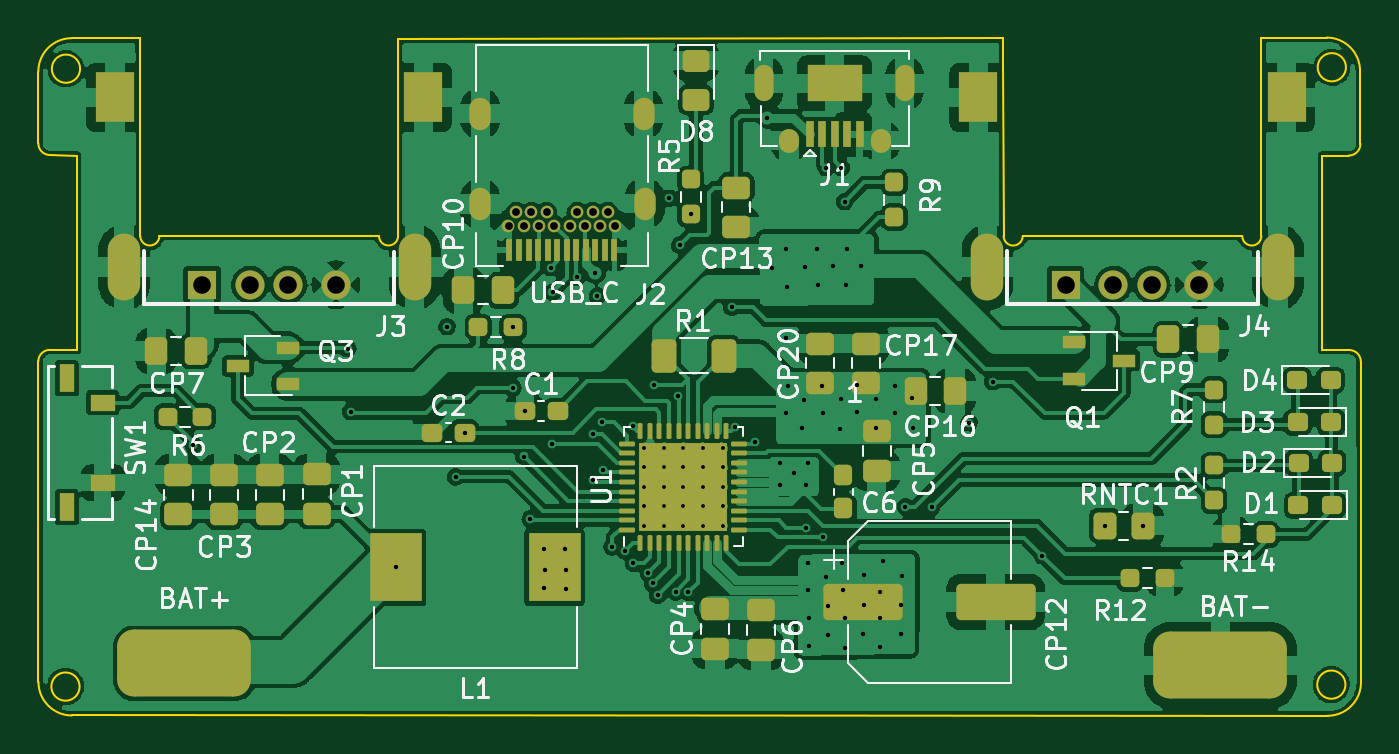
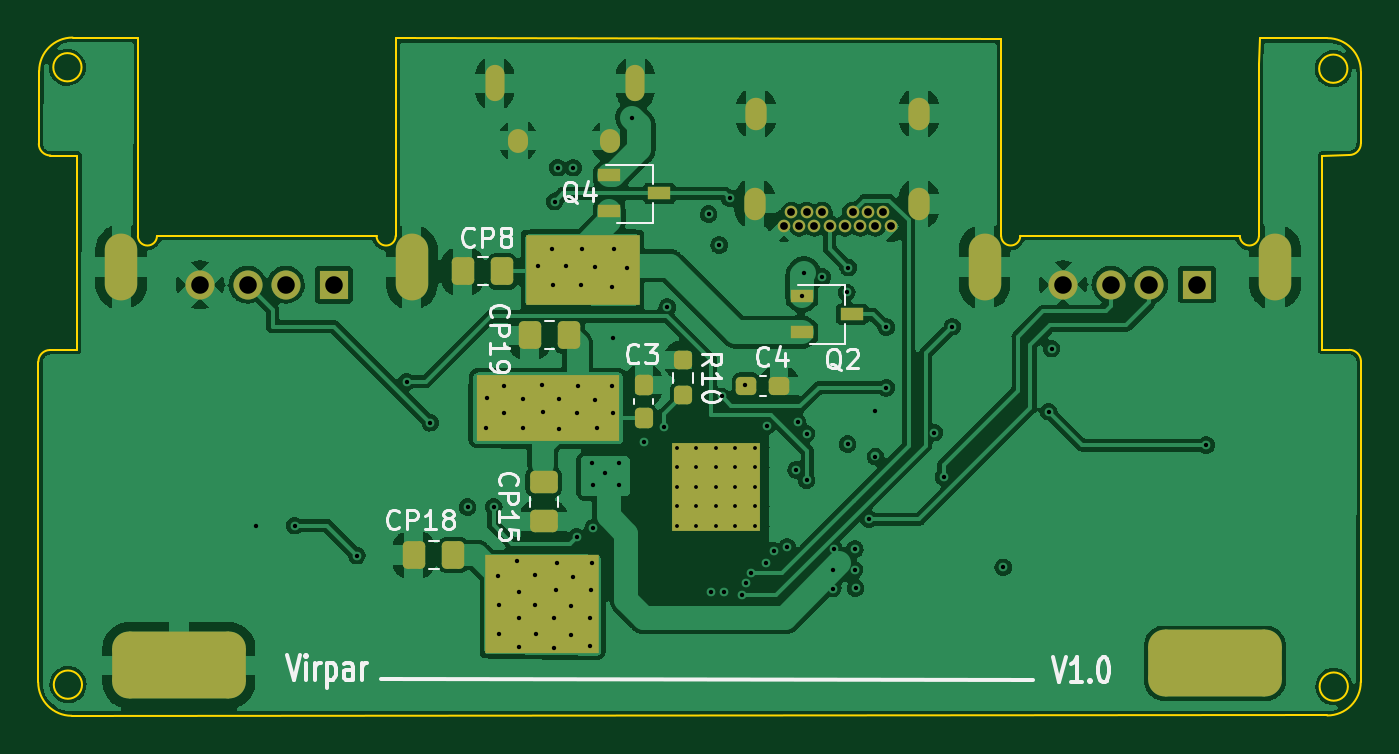
Circuit board: 13 layer files. Board 69.3 x 35.5 mm.
- bottom_copper: Virpar-B_Cu.gbr (208475 bytes)
- bottom_mask: Virpar-B_Mask.gbr (4090 bytes)
- paste: Virpar-B_Paste.gbr (2343 bytes)
- bottom_silk: Virpar-B_Silkscreen.gbr (14478 bytes)
- outline: Virpar-Edge_Cuts.gbr (3076 bytes)
- top_copper: Virpar-F_Cu.gbr (322312 bytes)
- top_mask: Virpar-F_Mask.gbr (9354 bytes)
- paste: Virpar-F_Paste.gbr (9486 bytes)
- top_silk: Virpar-F_Silkscreen.gbr (47806 bytes)
- inner_copper: Virpar-In1_Cu.gbr (10236 bytes)
- inner_copper: Virpar-In2_Cu.gbr (10400 bytes)
- drill: Virpar-NPTH.drl (285 bytes)
- drill: Virpar-PTH.drl (4047 bytes)

=== bottom_copper: Virpar-B_Cu.gbr (208475 bytes, source omitted) ===
=== bottom_mask: Virpar-B_Mask.gbr ===
%TF.GenerationSoftware,KiCad,Pcbnew,(6.0.6)*%
%TF.CreationDate,2022-07-25T23:57:12+01:00*%
%TF.ProjectId,Virpar,56697270-6172-42e6-9b69-6361645f7063,rev?*%
%TF.SameCoordinates,Original*%
%TF.FileFunction,Soldermask,Bot*%
%TF.FilePolarity,Negative*%
%FSLAX46Y46*%
G04 Gerber Fmt 4.6, Leading zero omitted, Abs format (unit mm)*
G04 Created by KiCad (PCBNEW (6.0.6)) date 2022-07-25 23:57:12*
%MOMM*%
%LPD*%
G01*
G04 APERTURE LIST*
G04 Aperture macros list*
%AMRoundRect*
0 Rectangle with rounded corners*
0 $1 Rounding radius*
0 $2 $3 $4 $5 $6 $7 $8 $9 X,Y pos of 4 corners*
0 Add a 4 corners polygon primitive as box body*
4,1,4,$2,$3,$4,$5,$6,$7,$8,$9,$2,$3,0*
0 Add four circle primitives for the rounded corners*
1,1,$1+$1,$2,$3*
1,1,$1+$1,$4,$5*
1,1,$1+$1,$6,$7*
1,1,$1+$1,$8,$9*
0 Add four rect primitives between the rounded corners*
20,1,$1+$1,$2,$3,$4,$5,0*
20,1,$1+$1,$4,$5,$6,$7,0*
20,1,$1+$1,$6,$7,$8,$9,0*
20,1,$1+$1,$8,$9,$2,$3,0*%
G04 Aperture macros list end*
%ADD10R,6.000000X5.200000*%
%ADD11R,6.000000X3.700000*%
%ADD12R,7.500000X3.500000*%
%ADD13R,4.600000X4.600000*%
%ADD14RoundRect,0.875000X-2.625000X-0.875000X2.625000X-0.875000X2.625000X0.875000X-2.625000X0.875000X0*%
%ADD15R,1.524000X1.524000*%
%ADD16C,1.524000*%
%ADD17O,1.700000X3.500000*%
%ADD18C,0.660400*%
%ADD19O,1.117600X1.701800*%
%ADD20O,1.050000X1.250000*%
%ADD21O,1.000000X1.900000*%
%ADD22RoundRect,0.250000X-0.337500X-0.475000X0.337500X-0.475000X0.337500X0.475000X-0.337500X0.475000X0*%
%ADD23RoundRect,0.237500X0.237500X-0.300000X0.237500X0.300000X-0.237500X0.300000X-0.237500X-0.300000X0*%
%ADD24RoundRect,0.237500X0.300000X0.237500X-0.300000X0.237500X-0.300000X-0.237500X0.300000X-0.237500X0*%
%ADD25R,1.220000X0.650000*%
%ADD26RoundRect,0.237500X-0.237500X0.250000X-0.237500X-0.250000X0.237500X-0.250000X0.237500X0.250000X0*%
%ADD27RoundRect,0.250000X-0.475000X0.337500X-0.475000X-0.337500X0.475000X-0.337500X0.475000X0.337500X0*%
G04 APERTURE END LIST*
D10*
%TO.C,3*%
X164912200Y-98744800D03*
%TD*%
D11*
%TO.C,2*%
X162782200Y-81224800D03*
%TD*%
D12*
%TO.C,1*%
X164597200Y-88454800D03*
%TD*%
D13*
%TO.C,U1*%
X155803600Y-92583000D03*
%TD*%
D14*
%TO.C,BAT+*%
X129667000Y-101828600D03*
%TD*%
%TO.C,BAT-*%
X183921400Y-101930200D03*
%TD*%
D15*
%TO.C,J4*%
X175818800Y-81994400D03*
D16*
X178324000Y-82000000D03*
X180324000Y-82000000D03*
X182824000Y-82000000D03*
D17*
X171729400Y-81080000D03*
X186944000Y-81080000D03*
%TD*%
D15*
%TO.C,J3*%
X130606800Y-81991200D03*
D16*
X133112000Y-81996800D03*
X135112000Y-81996800D03*
X137612000Y-81996800D03*
D17*
X126517400Y-81076800D03*
X141732000Y-81076800D03*
%TD*%
D18*
%TO.C,J2*%
X147445792Y-78916399D03*
X151446422Y-78916399D03*
X146645666Y-78916399D03*
X147045792Y-78216398D03*
X147845918Y-78216398D03*
X148245918Y-78916399D03*
X148646044Y-78216398D03*
X149046044Y-78916399D03*
X149846170Y-78916399D03*
X150246170Y-78216398D03*
X150646296Y-78916399D03*
X151046296Y-78216398D03*
X151846422Y-78216398D03*
X152246548Y-78916399D03*
D19*
X145176108Y-77766399D03*
X153716108Y-73036399D03*
X153771600Y-77749400D03*
X145176108Y-73036399D03*
%TD*%
D20*
%TO.C,J1*%
X161340800Y-74450200D03*
D21*
X167386000Y-71450200D03*
D20*
X166166800Y-74450200D03*
D21*
X160020000Y-71450200D03*
%TD*%
D22*
%TO.C,CP19*%
X163478300Y-84658200D03*
X165553300Y-84658200D03*
%TD*%
D23*
%TO.C,C3*%
X159588200Y-88975100D03*
X159588200Y-87250100D03*
%TD*%
D24*
%TO.C,C4*%
X154202300Y-87299800D03*
X152477300Y-87299800D03*
%TD*%
D25*
%TO.C,Q4*%
X161380800Y-76266000D03*
X161380800Y-78166000D03*
X158760800Y-77216000D03*
%TD*%
D26*
%TO.C,R10*%
X157505400Y-85955500D03*
X157505400Y-87780500D03*
%TD*%
D22*
%TO.C,CP18*%
X169548900Y-96151700D03*
X171623900Y-96151700D03*
%TD*%
D25*
%TO.C,Q2*%
X151297000Y-82590600D03*
X151297000Y-84490600D03*
X148677000Y-83540600D03*
%TD*%
D27*
%TO.C,CP15*%
X164820600Y-92320200D03*
X164820600Y-94395200D03*
%TD*%
D22*
%TO.C,CP8*%
X166983500Y-81305400D03*
X169058500Y-81305400D03*
%TD*%
M02*

=== paste: Virpar-B_Paste.gbr (2343 bytes, source withheld) ===
=== bottom_silk: Virpar-B_Silkscreen.gbr (14478 bytes, source omitted) ===
=== outline: Virpar-Edge_Cuts.gbr ===
%TF.GenerationSoftware,KiCad,Pcbnew,(6.0.6)*%
%TF.CreationDate,2022-07-25T23:57:12+01:00*%
%TF.ProjectId,Virpar,56697270-6172-42e6-9b69-6361645f7063,rev?*%
%TF.SameCoordinates,Original*%
%TF.FileFunction,Profile,NP*%
%FSLAX46Y46*%
G04 Gerber Fmt 4.6, Leading zero omitted, Abs format (unit mm)*
G04 Created by KiCad (PCBNEW (6.0.6)) date 2022-07-25 23:57:12*
%MOMM*%
%LPD*%
G01*
G04 APERTURE LIST*
%TA.AperFunction,Profile*%
%ADD10C,0.100000*%
%TD*%
G04 APERTURE END LIST*
D10*
X190503931Y-70612000D02*
G75*
G03*
X190503931Y-70612000I-740531J0D01*
G01*
X186068547Y-69058084D02*
X189489325Y-69057275D01*
X140861626Y-69108306D02*
X172560253Y-69101499D01*
X122021600Y-70840600D02*
X122021600Y-74599800D01*
X122631200Y-75209400D02*
X124033293Y-75238184D01*
X190478531Y-102946200D02*
G75*
G03*
X190478531Y-102946200I-740531J0D01*
G01*
X189263856Y-85421339D02*
X190675173Y-85421139D01*
X122018525Y-86021722D02*
X122029118Y-102808050D01*
X190652400Y-75234800D02*
G75*
G03*
X191262000Y-74625200I0J609600D01*
G01*
X191241925Y-70809875D02*
G75*
G03*
X189489325Y-69057275I-1752625J-25D01*
G01*
X189248631Y-75244395D02*
X190652400Y-75234800D01*
X189540125Y-104577125D02*
G75*
G03*
X191292725Y-102824525I-25J1752625D01*
G01*
X122021600Y-74599800D02*
G75*
G03*
X122631200Y-75209400I609600J0D01*
G01*
X123774200Y-69088000D02*
X127330199Y-69088000D01*
X191284761Y-86030739D02*
G75*
G03*
X190675173Y-85421139I-609561J39D01*
G01*
X124209931Y-70688200D02*
G75*
G03*
X124209931Y-70688200I-740531J0D01*
G01*
X191284773Y-86030739D02*
X191292725Y-102824525D01*
X123774200Y-69088000D02*
G75*
G03*
X122021600Y-70840600I0J-1752600D01*
G01*
X124184531Y-103047800D02*
G75*
G03*
X124184531Y-103047800I-740531J0D01*
G01*
X122628125Y-85412125D02*
G75*
G03*
X122018525Y-86021722I-25J-609575D01*
G01*
X172566371Y-70450914D02*
X172560253Y-69101499D01*
X122628125Y-85412122D02*
X124048518Y-85415128D01*
X124033293Y-75238184D02*
X124048518Y-85415128D01*
X140859356Y-70464929D02*
X140861626Y-69108306D01*
X189248631Y-75244395D02*
X189263856Y-85421339D01*
X123781718Y-104560650D02*
X189540125Y-104577125D01*
X191241925Y-70809875D02*
X191262000Y-74625200D01*
X127330199Y-69088000D02*
X127354371Y-70447714D01*
X186071356Y-70468129D02*
X186068547Y-69058084D01*
X122029050Y-102808050D02*
G75*
G03*
X123781718Y-104560650I1752650J50D01*
G01*
%TO.C,J4*%
X172566371Y-70450914D02*
X172574000Y-79450000D01*
X185074000Y-79450000D02*
X173574000Y-79450000D01*
X186074000Y-79450000D02*
X186071356Y-70468129D01*
X185074000Y-79450000D02*
G75*
G03*
X186074000Y-79450000I500000J0D01*
G01*
X172574000Y-79450000D02*
G75*
G03*
X173574000Y-79450000I500000J0D01*
G01*
%TO.C,J3*%
X127354371Y-70447714D02*
X127362000Y-79446800D01*
X139862000Y-79446800D02*
X128362000Y-79446800D01*
X140862000Y-79446800D02*
X140859356Y-70464929D01*
X139862000Y-79446800D02*
G75*
G03*
X140862000Y-79446800I500000J0D01*
G01*
X127362000Y-79446800D02*
G75*
G03*
X128362000Y-79446800I500000J0D01*
G01*
%TD*%
M02*

=== top_copper: Virpar-F_Cu.gbr (322312 bytes, source omitted) ===
=== top_mask: Virpar-F_Mask.gbr (9354 bytes, source omitted) ===
=== paste: Virpar-F_Paste.gbr (9486 bytes, source omitted) ===
=== top_silk: Virpar-F_Silkscreen.gbr (47806 bytes, source omitted) ===
=== inner_copper: Virpar-In1_Cu.gbr (10236 bytes, source omitted) ===
=== inner_copper: Virpar-In2_Cu.gbr (10400 bytes, source omitted) ===
=== drill: Virpar-NPTH.drl ===
M48
; DRILL file {KiCad (6.0.6)} date Mon Jul 25 23:57:19 2022
; FORMAT={-:-/ absolute / inch / decimal}
; #@! TF.CreationDate,2022-07-25T23:57:19+01:00
; #@! TF.GenerationSoftware,Kicad,Pcbnew,(6.0.6)
; #@! TF.FileFunction,NonPlated,1,4,NPTH
FMAT,2
INCH
%
G90
G05
T0
M30

=== drill: Virpar-PTH.drl ===
M48
; DRILL file {KiCad (6.0.6)} date Mon Jul 25 23:57:19 2022
; FORMAT={-:-/ absolute / inch / decimal}
; #@! TF.CreationDate,2022-07-25T23:57:19+01:00
; #@! TF.GenerationSoftware,Kicad,Pcbnew,(6.0.6)
; #@! TF.FileFunction,Plated,1,4,PTH
FMAT,2
INCH
; #@! TA.AperFunction,Plated,PTH,ComponentDrill
T1C0.0079
; #@! TA.AperFunction,Plated,PTH,ViaDrill
T2C0.0090
; #@! TA.AperFunction,Plated,PTH,ComponentDrill
T3C0.0160
; #@! TA.AperFunction,Plated,PTH,ComponentDrill
T4C0.0236
; #@! TA.AperFunction,Plated,PTH,ComponentDrill
T5C0.0256
; #@! TA.AperFunction,Plated,PTH,ComponentDrill
T6C0.0354
; #@! TA.AperFunction,Plated,PTH,ComponentDrill
T7C0.0362
; #@! TA.AperFunction,Plated,PTH,ComponentDrill
T8C0.0591
%
G90
G05
T1
X6.0533Y-3.5643
X6.0533Y-3.6046
X6.0533Y-3.645
X6.0533Y-3.6854
X6.0533Y-3.7257
X6.0936Y-3.5643
X6.0936Y-3.6046
X6.0936Y-3.645
X6.0936Y-3.6854
X6.0936Y-3.7257
X6.134Y-3.5643
X6.134Y-3.6046
X6.134Y-3.645
X6.134Y-3.6854
X6.134Y-3.7257
X6.1744Y-3.5643
X6.1744Y-3.6046
X6.1744Y-3.645
X6.1744Y-3.6854
X6.1744Y-3.7257
X6.2147Y-3.5643
X6.2147Y-3.6046
X6.2147Y-3.645
X6.2147Y-3.6854
X6.2147Y-3.7257
T2
X5.123Y-3.5591
X5.4419Y-3.3602
X5.4478Y-3.4902
X5.5416Y-3.811
X5.6467Y-3.315
X5.6643Y-3.6247
X5.6836Y-3.5335
X5.7825Y-3.4409
X5.783Y-3.3159
X5.8051Y-3.5826
X5.8066Y-3.4892
X5.8181Y-3.7117
X5.846Y-3.854
X5.8474Y-3.7736
X5.848Y-3.816
X5.8613Y-3.193
X5.8622Y-3.5571
X5.8642Y-3.2441
X5.89Y-3.774
X5.892Y-3.816
X5.893Y-3.855
X5.9144Y-3.2126
X5.9469Y-3.5354
X5.9469Y-3.6319
X5.9518Y-3.2037
X5.9566Y-3.2516
X5.9655Y-3.5118
X5.9685Y-3.6102
X5.987Y-3.769
X6.014Y-3.777
X6.0295Y-3.5197
X6.031Y-3.803
X6.062Y-3.823
X6.071Y-3.844
X6.073Y-3.435
X6.081Y-3.869
X6.1053Y-3.0502
X6.118Y-3.862
X6.122Y-3.4587
X6.127Y-3.1467
X6.144Y-3.863
X6.149Y-3.0829
X6.2343Y-3.2746
X6.24Y-3.521
X6.282Y-3.553
X6.3071Y-2.8839
X6.3173Y-3.1937
X6.334Y-3.642
X6.3341Y-3.5958
X6.345Y-3.155
X6.3455Y-3.3386
X6.346Y-3.492
X6.3484Y-3.233
X6.349Y-3.437
X6.362Y-3.617
X6.379Y-3.523
X6.383Y-3.466
X6.384Y-3.192
X6.387Y-3.642
X6.3873Y-3.73
X6.39Y-3.596
X6.39Y-3.8025
X6.391Y-3.8585
X6.393Y-3.9155
X6.393Y-3.9725
X6.41Y-3.154
X6.412Y-3.229
X6.419Y-3.437
X6.421Y-3.493
X6.421Y-3.749
X6.428Y-3.8305
X6.4281Y-2.9872
X6.432Y-3.8905
X6.433Y-3.9505
X6.442Y-3.189
X6.457Y-3.525
X6.458Y-3.465
X6.46Y-2.987
X6.461Y-3.8025
X6.464Y-3.8585
X6.4665Y-3.0571
X6.467Y-3.9155
X6.468Y-3.9765
X6.469Y-3.228
X6.472Y-3.154
X6.491Y-3.491
X6.492Y-3.436
X6.5Y-3.19
X6.505Y-3.9485
X6.506Y-3.8895
X6.507Y-3.8275
X6.531Y-3.524
X6.532Y-3.465
X6.539Y-3.9755
X6.54Y-3.8615
X6.54Y-3.9165
X6.545Y-3.7985
X6.57Y-3.492
X6.571Y-3.437
X6.582Y-3.8895
X6.582Y-3.9485
X6.584Y-3.8285
X6.592Y-3.686
X6.605Y-3.463
X6.608Y-3.523
X6.646Y-3.687
X6.723Y-3.513
X6.7717Y-3.4281
X6.874Y-3.787
X7.0026Y-3.725
X7.0817Y-3.7254
T3
X5.7735Y-3.1069
X5.7892Y-3.0794
X5.805Y-3.1069
X5.8207Y-3.0794
X5.8365Y-3.1069
X5.8522Y-3.0794
X5.868Y-3.1069
X5.8995Y-3.1069
X5.9152Y-3.0794
X5.931Y-3.1069
X5.9467Y-3.0794
X5.9625Y-3.1069
X5.9782Y-3.0794
X5.994Y-3.1069
T7
X5.142Y-3.228
X5.2406Y-3.2282
X5.3194Y-3.2282
X5.4178Y-3.2282
X6.922Y-3.2281
X7.0206Y-3.2283
X7.0994Y-3.2283
X7.1978Y-3.2283
T4
G00X5.7156Y-2.8636
M15
G01X5.7156Y-2.8873
M16
G05
G00X5.7156Y-3.0499
M15
G01X5.7156Y-3.0735
M16
G05
G00X6.0518Y-2.8636
M15
G01X6.0518Y-2.8873
M16
G05
G00X6.054Y-3.0492
M15
G01X6.054Y-3.0728
M16
G05
G00X6.3Y-2.8268
M15
G01X6.3Y-2.7992
M16
G05
G00X6.59Y-2.8268
M15
G01X6.59Y-2.7992
M16
G05
T5
G00X6.352Y-2.935
M15
G01X6.352Y-2.9272
M16
G05
G00X6.542Y-2.935
M15
G01X6.542Y-2.9272
M16
G05
T6
G00X4.981Y-3.2255
M15
G01X4.981Y-3.1585
M16
G05
G00X5.58Y-3.2255
M15
G01X5.58Y-3.1585
M16
G05
G00X6.761Y-3.2256
M15
G01X6.761Y-3.1587
M16
G05
G00X7.36Y-3.2256
M15
G01X7.36Y-3.1587
M16
G05
T8
G00X5.0755Y-4.009
M15
G01X5.1345Y-4.009
M16
G05
G00X7.2115Y-4.013
M15
G01X7.2705Y-4.013
M16
G05
T0
M30

